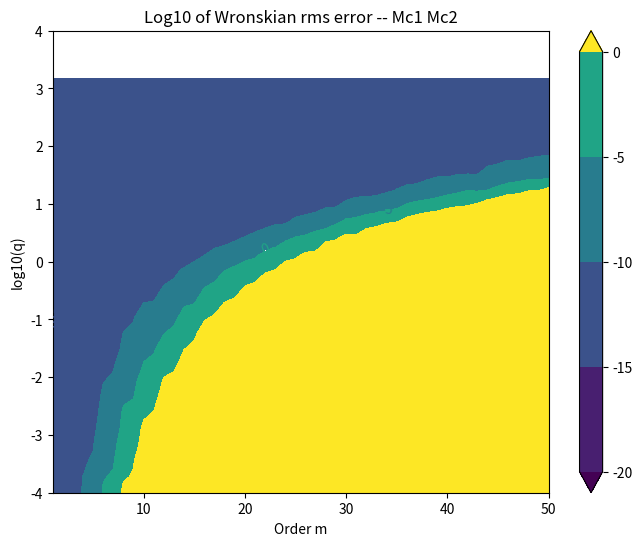
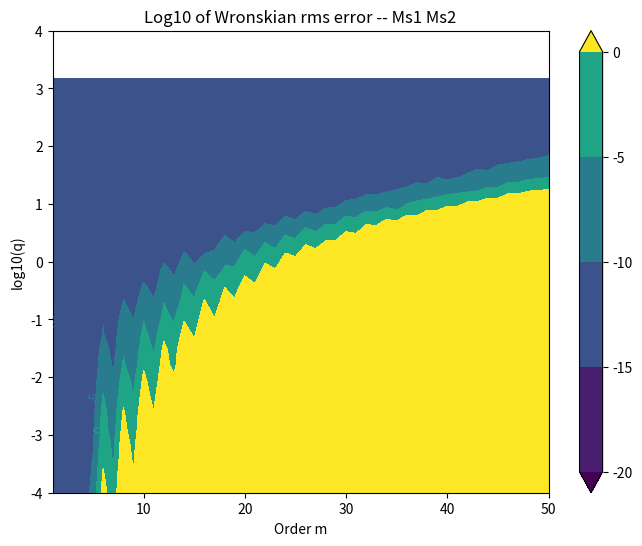

Reproduce these figures in Python, in order.
import numpy as np
import scipy as sp
from scipy.special import *

# Use non-GUI backend (no Tk required)
import matplotlib
matplotlib.use("Agg")

import matplotlib.pyplot as plt


# ============================================================
# This script creates plots of the error of the modified
# Mathieu functions using Wronskian deviation.
# ============================================================


# Parameters
ms = np.arange(1, 51)
qs = np.logspace(-4, 4, 30)

# Domain
N = 100
v = np.linspace(2, 10, N)[:, None]  # Column vector

# True value of Wronskian
wtrue = 2 / np.pi


# ============================================================
# Helper function to plot and save
# ============================================================

def make_plot(fig_num, X, Y, errs, title, filename):

    plt.figure(fig_num, figsize=(8, 6))

    levels = np.arange(-20, 5, 5)

    cs = plt.contourf(X, Y, errs, levels=levels, extend='both')
    plt.clabel(cs, inline=True)

    plt.xlabel("Order m")
    plt.ylabel("log10(q)")
    plt.title(title)

    plt.clim(-20, 10)
    plt.colorbar()
    plt.draw()
    plt.pause(0.001)

    plt.savefig(filename, dpi=300, bbox_inches="tight")
    #plt.close()
    print(f"Saved: {filename}")


# ============================================================
# Mc1 & Mc2
# ============================================================

print("Computing Wronskian of Mc1 & Mc2")

errs = np.zeros((len(ms), len(qs)))
X = np.zeros_like(errs)
Y = np.zeros_like(errs)

for i, m in enumerate(ms):

    print(f"-----------  m = {m}  -----------")

    for j, q in enumerate(qs):

        y1, y1d = mathieu_modcem1(m, q, v)
        y2, y2d = mathieu_modcem2(m, q, v)

        w = y1 * y2d - y1d * y2

        #errs[i, j] = np.log10(np.std((w - wtrue) / wtrue))
        rms = np.sqrt(np.mean((w - wtrue)**2))
        errs[i, j] = np.log10(rms)

        X[i, j] = m
        Y[i, j] = np.log10(q)


make_plot(
    1, X, Y, errs,
    "Log10 of Wronskian rms error -- Mc1 Mc2",
    "wronskian_Mc1_Mc2.png"
)


# ============================================================
# Ms1 & Ms2
# ============================================================

print("Computing Wronskian of Ms1 & Ms2")

errs = np.zeros((len(ms), len(qs)))
X = np.zeros_like(errs)
Y = np.zeros_like(errs)

for i, m in enumerate(ms):

    print(f"-----------  m = {m}  -----------")

    for j, q in enumerate(qs):

        y1, y1d = mathieu_modsem1(m, q, v)
        y2, y2d = mathieu_modsem2(m, q, v)

        w = y1 * y2d - y1d * y2

        #errs[i, j] = np.log10(np.std((w - wtrue) / wtrue))
        rms = np.sqrt(np.mean((w - wtrue)**2))
        errs[i, j] = np.log10(rms)

        X[i, j] = m
        Y[i, j] = np.log10(q)


make_plot(
    2, X, Y, errs,
    "Log10 of Wronskian rms error -- Ms1 Ms2",
    "wronskian_Ms1_Ms2.png"
)


# ============================================================
# Mc1 & Ms2
# ============================================================
"""
SDB says: Mc1 and Ms2 correspond to solutions having
different eigenvalues.  Therefore, they are not necessarily
linearly independent.  Therefore, the Wronskian relationship
doesn't necessarily hold.  Therefore, this is not a valid test.
I exclude the results of this computation from the paper.
"""

"""
print("Computing Wronskian of Mc1 & Ms2")

errs = np.zeros((len(ms), len(qs)))
X = np.zeros_like(errs)
Y = np.zeros_like(errs)

for i, m in enumerate(ms):

    print(f"-----------  m = {m}  -----------")

    for j, q in enumerate(qs):

        y1, y1d = mathieu_modcem1(m, q, v)
        y2, y2d = mathieu_modsem2(m, q, v)

        w = y1 * y2d - y1d * y2

        #errs[i, j] = np.log10(np.std((w - wtrue) / wtrue))
        rms = np.sqrt(np.mean((w - wtrue)**2))
        errs[i, j] = np.log10(rms)

        X[i, j] = m
        Y[i, j] = np.log10(q)


make_plot(
    3, X, Y, errs,
    "Log10 of Wronskian rms error -- Mc1 Ms2",
    "wronskian_Mc1_Ms2.png"
)
"""

# ============================================================
# Ms1 & Mc2
# ============================================================
"""
SDB says: Ms1 and Mc2 correspond to solutions having
different eigenvalues.  Therefore, they are not necessarily
linearly independent.  Therefore, the Wronskian relationship
doesn't necessarily hold.  Therefore, this is not a valid test.
I exclude the results of this computation from the paper.
"""

"""
print("Computing Wronskian of Ms1 & Mc2")

errs = np.zeros((len(ms), len(qs)))
X = np.zeros_like(errs)
Y = np.zeros_like(errs)

for i, m in enumerate(ms):

    print(f"-----------  m = {m}  -----------")

    for j, q in enumerate(qs):

        y1, y1d = mathieu_modsem1(m, q, v)
        y2, y2d = mathieu_modcem2(m, q, v)

        w = y1 * y2d - y1d * y2

        #errs[i, j] = np.log10(np.std((w - wtrue) / wtrue))
        rms = np.sqrt(np.mean((w - wtrue)**2))
        errs[i, j] = np.log10(rms)

        X[i, j] = m
        Y[i, j] = np.log10(q)


make_plot(
    4, X, Y, errs,
    "Log10 of Wronskian rms error -- Ms1 Mc2",
    "wronskian_Ms1_Mc2.png"
)
"""

print("\nAll plots generated successfully.")
# Do this to stop the program from closing all windows when
# exiting
input("Press Enter to close...") 
